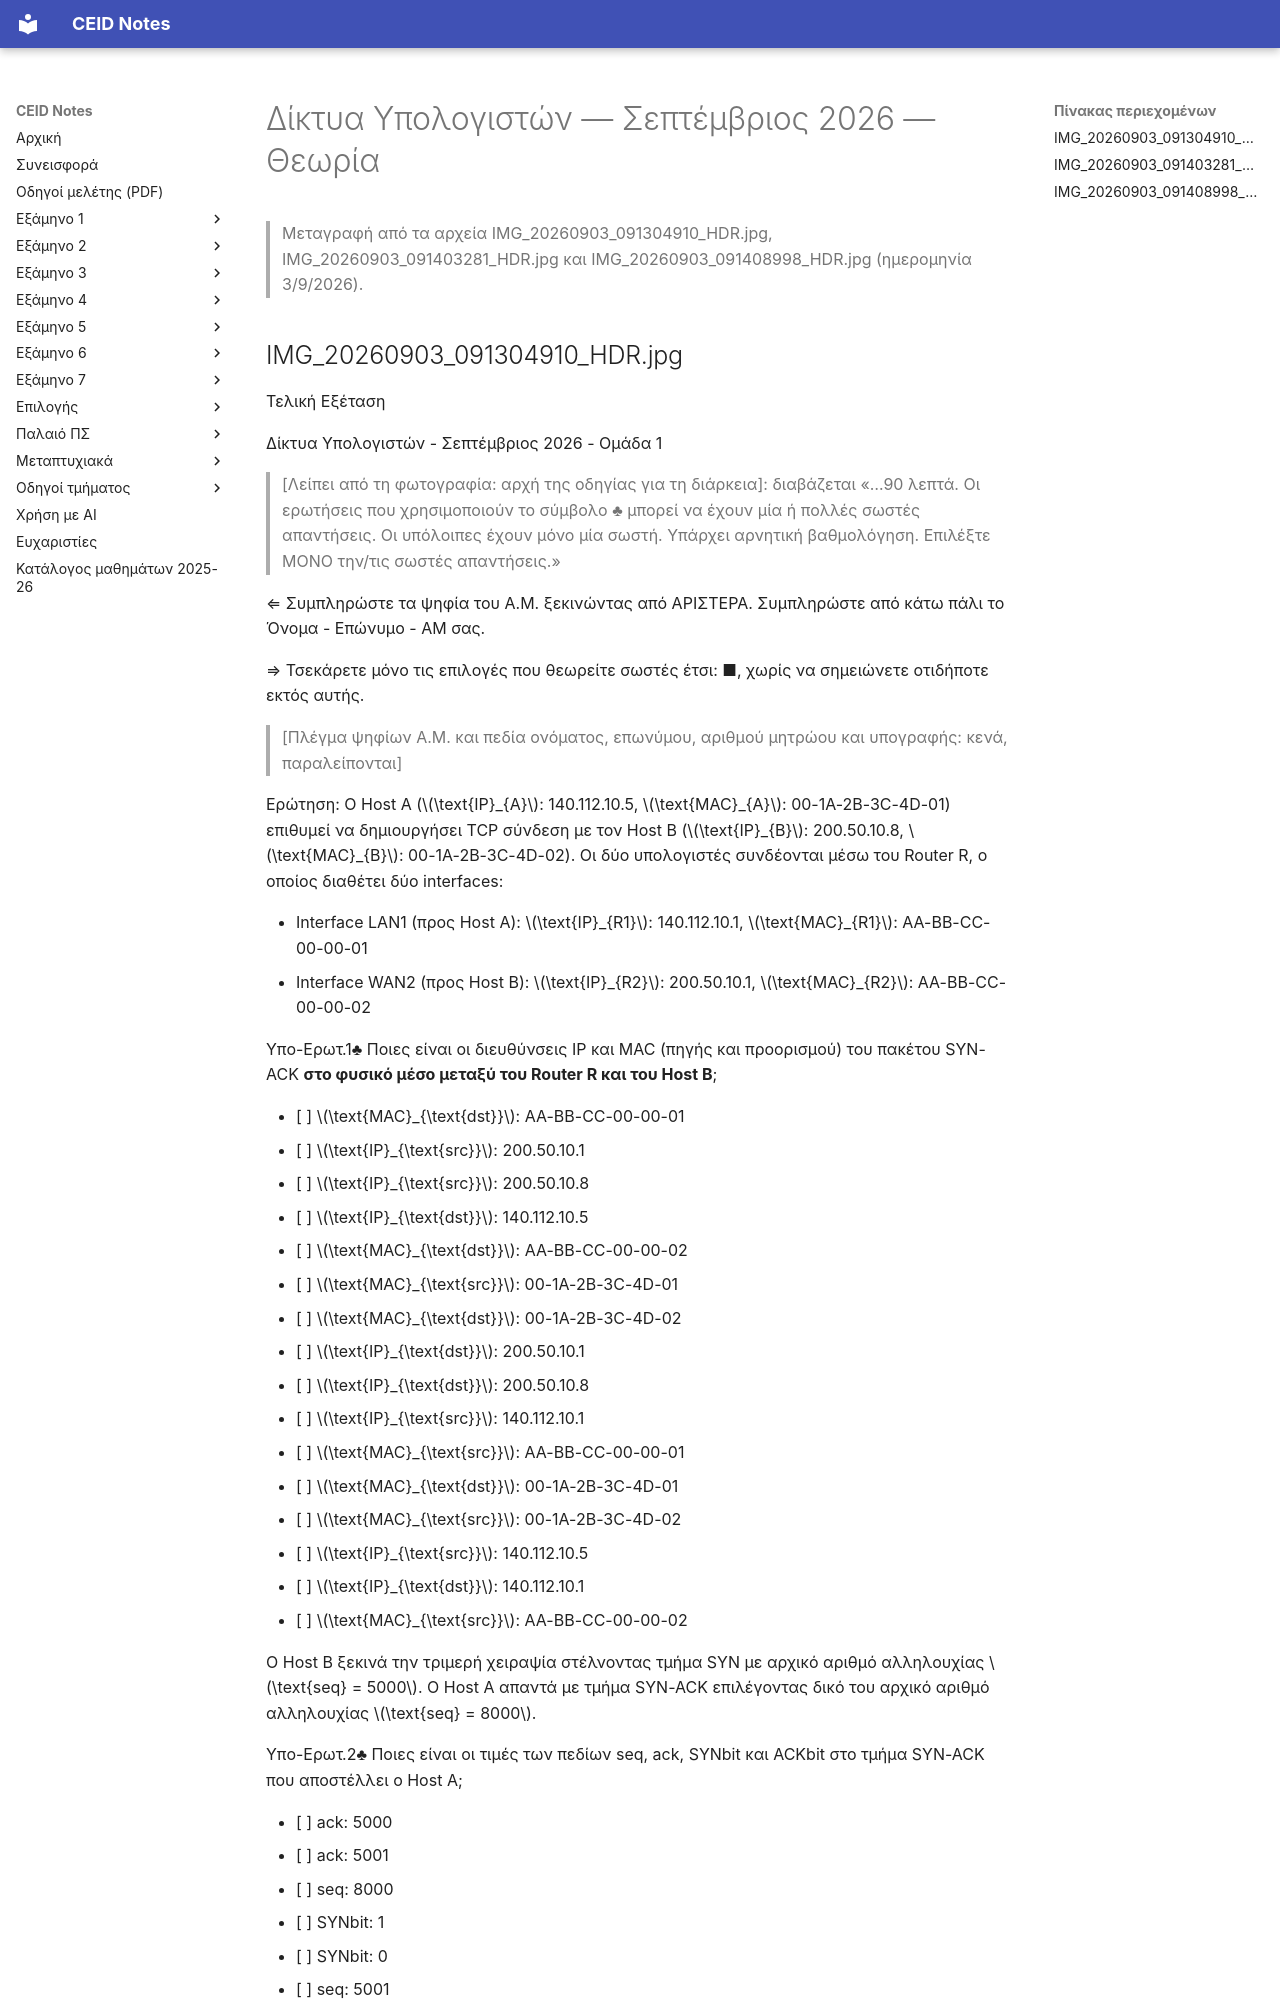

repository: kdngiorgos/ceid-notes · page: Semesters/Semester 6 (6ο Εξάμηνο)/Δίκτυα Υπολογιστών - CEID_24Y387/Previous Exams/2026-09.html · generator: mkdocs

---
course: CEID_24Y387
session: 2026-09
label: Σεπτέμβριος 2026 — Θεωρία
sources:
- IMG_20260903_091304910_HDR.jpg
- IMG_20260903_091403281_HDR.jpg
- IMG_20260903_091408998_HDR.jpg
format: mixed
duration_min: 90
notes: "η διάρκεια (90 λεπτά) διαβάζεται στην πρώτη σελίδα· η αρχή της οδηγίας για τη διάρκεια είναι κομμένη στη φωτογραφία· οι φωτογραφίες 2 και 3 είναι οριζόντιες και μεταγράφηκαν μετά από περιστροφή· οι επιλογές σε δύο στήλες γράφτηκαν κατά στήλη, πρώτα η αριστερή· η εκφώνηση της Υπο-Ερωτ.3 συνεχίζεται στη 2η φωτογραφία· η Υπο-Ερωτ.6 έχει τις επιλογές της στο πάνω μέρος της 2ης φωτογραφίας, πριν από την Υπο-Ερωτ.7 Δεύτερη ανεξάρτητη ανάγνωση με AI διαφωνεί σημαντικά με τη μεταγραφή για: IMG_20260903_091403281_HDR.jpg, IMG_20260903_091408998_HDR.jpg· συμβουλευτείτε την πρωτότυπη εικόνα πριν βασιστείτε σε αριθμούς/σύμβολα."
transcription: verbatim
solutions: ai-unverified
---
# Δίκτυα Υπολογιστών — Σεπτέμβριος 2026 — Θεωρία

> Μεταγραφή από τα αρχεία IMG_20260903_091304910_HDR.jpg, IMG_20260903_091403281_HDR.jpg και IMG_20260903_091408998_HDR.jpg (ημερομηνία 3/9/2026).
